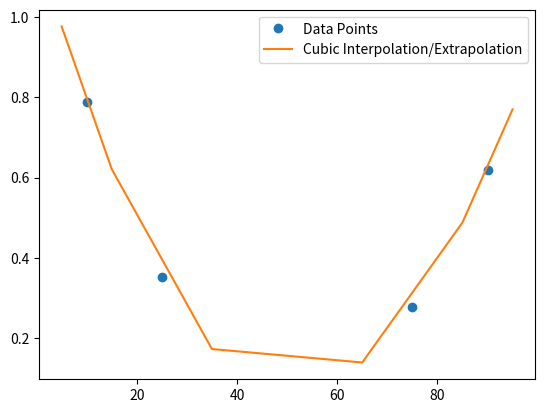

Here is the Python script that generated this plot:
import numpy as np
import matplotlib.pyplot as plt
from scipy.interpolate import interp1d, CubicSpline
from numpy.polynomial.polynomial import Polynomial

# Sample data
#x = np.array([0, 1, 2, 3, 4])
#y = np.array([0, 1, 8, 27, 64])  # y = x^3 for this example

x = np.array([10, 25, 75, 90])
y = np.array([0.788, 0.353, 0.2775, 0.62])
#y = np.array([0.62, 0.2775, 0.353, 0.788])
# Create cubic interpolator
cubic_interp = interp1d(x, y, kind='quadratic', fill_value="extrapolate", assume_sorted=True)
#cubic_interp = CubicSpline(x, y, bc_type='natural', extrapolate=True)

y_new = cubic_interp(15)
print(f"Target 15 value: {y_new:.6f}")

y_new = cubic_interp(15)
print(f"Target 15 value: {y_new:.6f}")
y_new = cubic_interp(35)
print(f"Target 35 value: {y_new:.6f}")
y_new = cubic_interp(65)
print(f"Target 65 value: {y_new:.6f}")
y_new = cubic_interp(85)
print(f"Target 85 value: {y_new:.6f}")

y_new = cubic_interp(95)
print(f"Target 95 value: {y_new:.6f}")
# Fit cubic polynomials for extrapolation
# Fit to the first three and last three points
coeffs_left = Polynomial.fit(x[:4], y[:4], deg=2).convert().coef
coeffs_right = Polynomial.fit(x[-4:], y[-4:], deg=2).convert().coef

# Define the cubic extrapolators
#def cubic_extrapolate_left(xval):
 #   return coeffs_left[0] + coeffs_left[1] * xval + coeffs_left[2] * xval**2

#def cubic_extrapolate_right(xval):
#    return coeffs_right[0] + coeffs_right[1] * xval + coeffs_right[2] * xval**2

# Combined interpolator and extrapolator
def cubic_interp_extrap(xval):
        return cubic_interp(xval)



# Test
x_test =  [5, 15, 35, 65, 85, 95]
y_test = [cubic_interp_extrap(xi) for xi in x_test]

print(f"Target y_test value: {y_test}")

# Plot
plt.plot(x, y, 'o', label='Data Points')
plt.plot(x_test, y_test, label='Cubic Interpolation/Extrapolation')
plt.legend()
plt.show()

